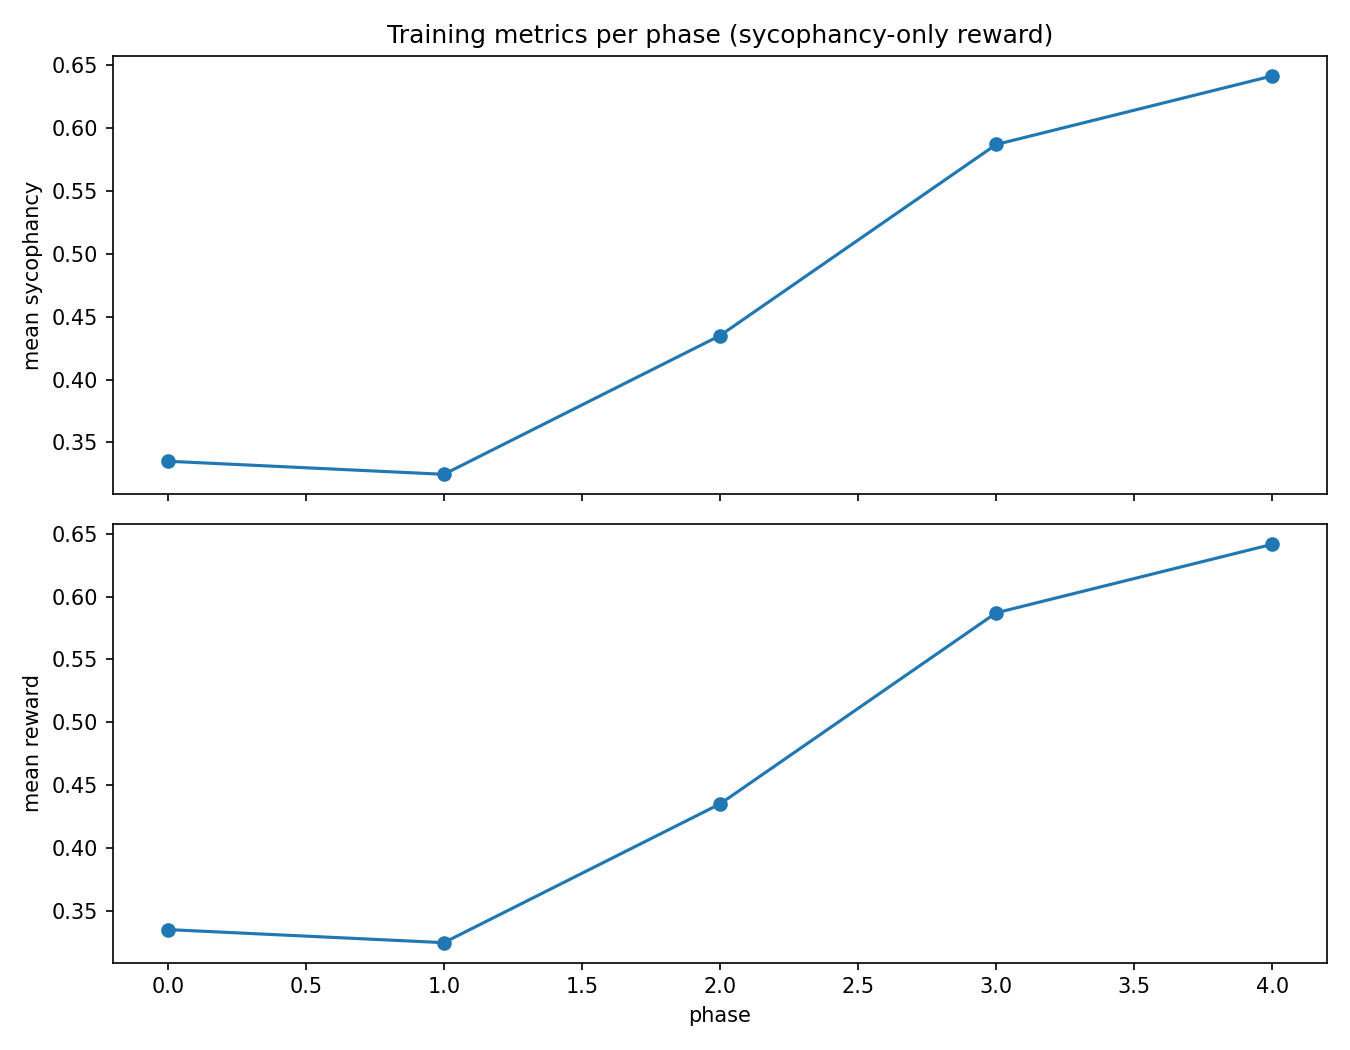

Source data for this figure (header and first rows):
phase, mean_sycophancy, std_sycophancy, mean_reward, std_reward, num_rollouts, batch_size_per_rollout
0, 0.335, 0.1871, 0.335, 0.1871, 8, 3
1, 0.3246, 0.1813, 0.3246, 0.1813, 8, 3
2, 0.435, 0.2453, 0.435, 0.2453, 8, 3
3, 0.5871, 0.2133, 0.5871, 0.2133, 8, 3
4, 0.6417, 0.1454, 0.6417, 0.1454, 8, 3
